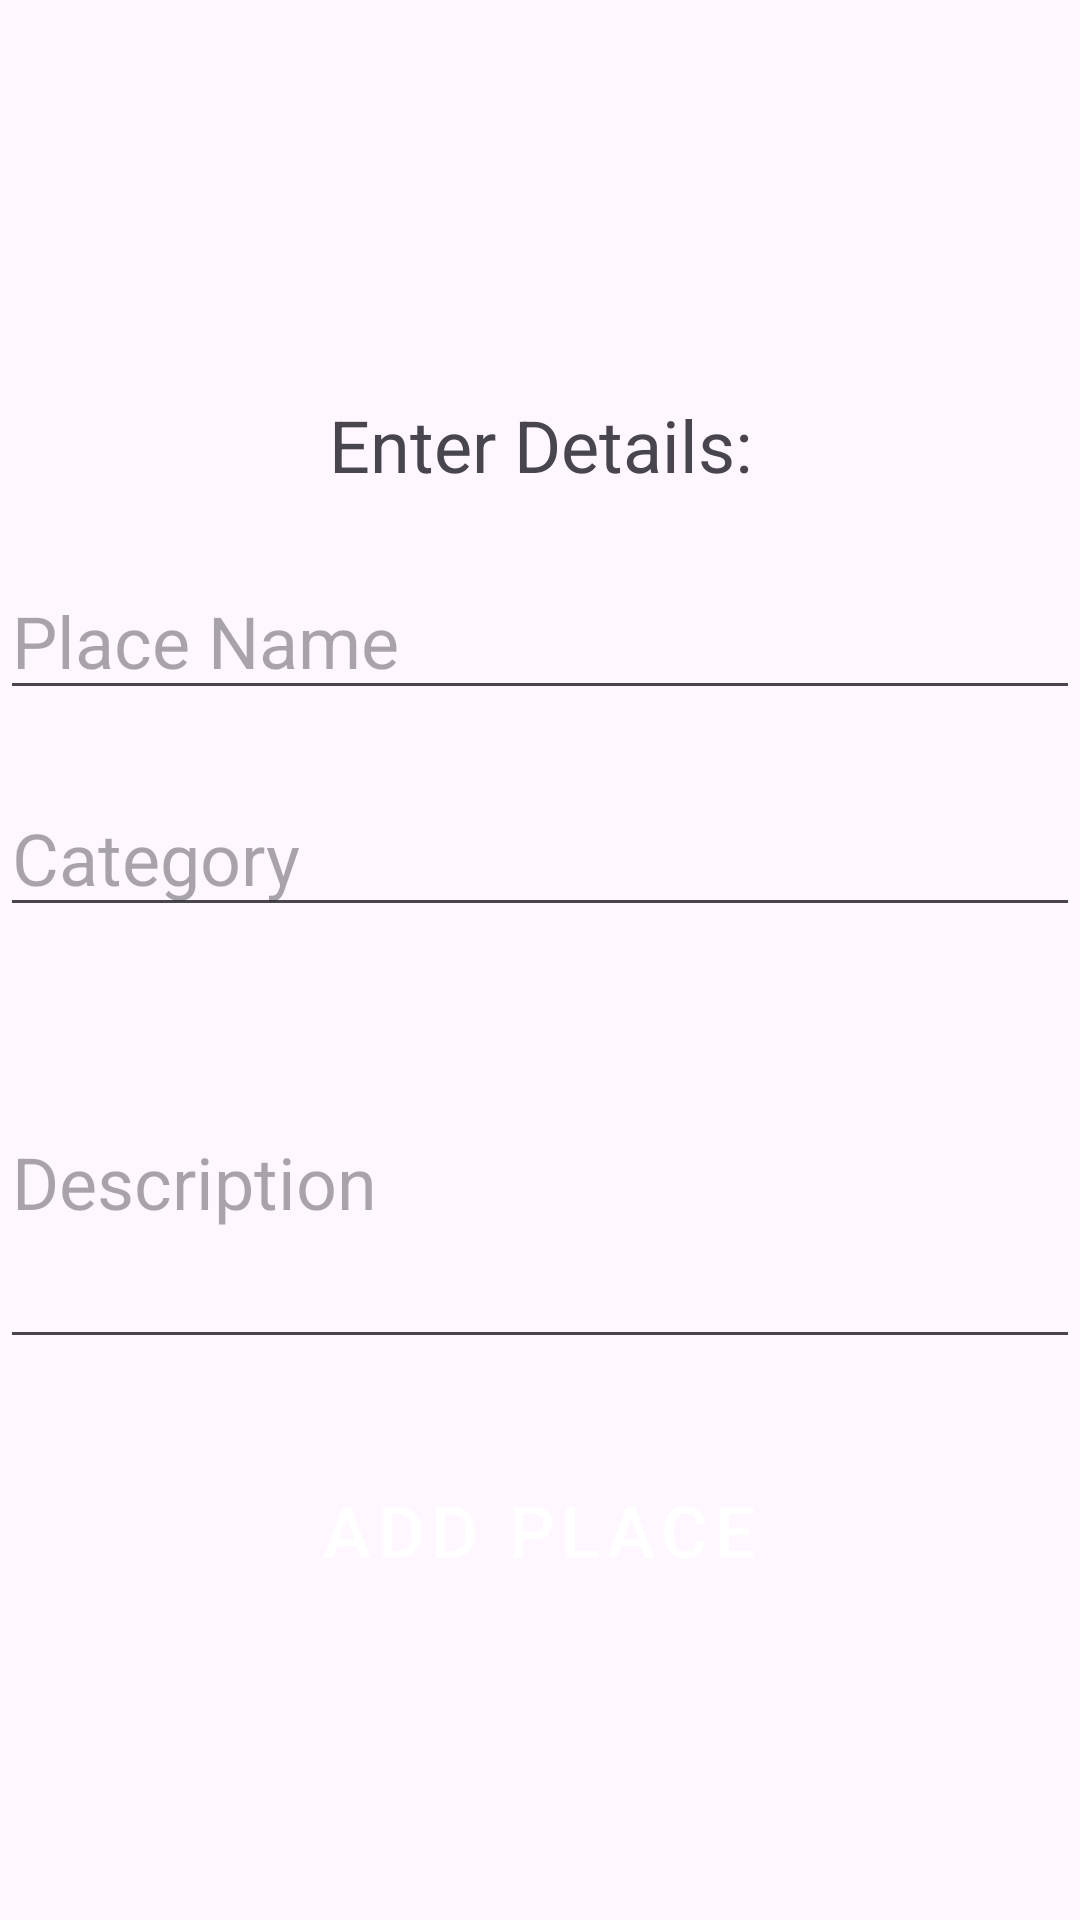

Here is an Android app screen rendered from its layout file. Give the layout XML and the strings, colors and styles it references.
<!-- AndroidManifest.xml: application theme Theme.NammaTulunadu -->
<!-- res/layout/activity_add_place.xml -->
<?xml version="1.0" encoding="utf-8"?>
<LinearLayout xmlns:android="http://schemas.android.com/apk/res/android"
    xmlns:app="http://schemas.android.com/apk/res-auto"
    xmlns:tools="http://schemas.android.com/tools"
    android:id="@+id/main"
    android:layout_width="match_parent"
    android:layout_height="match_parent"
    android:orientation="vertical"
    tools:context=".AddPlaceActivity">

    <androidx.appcompat.widget.Toolbar
        android:id="@+id/tb"
        android:layout_width="match_parent"
        android:layout_height="wrap_content"
        android:background="@color/orange_red"
        android:minHeight="?attr/actionBarSize"
        android:theme="?attr/actionBarTheme" />

    <Space
        android:layout_width="match_parent"
        android:layout_height="68dp" />

    <TextView
        android:id="@+id/textView8"
        android:layout_width="match_parent"
        android:layout_height="wrap_content"
        android:gravity="center_horizontal"
        android:text="Enter Details:"
        android:textSize="24sp" />

    <Space
        android:layout_width="match_parent"
        android:layout_height="23dp" />

    <EditText
        android:id="@+id/placeNameEditText"
        android:layout_width="match_parent"
        android:layout_height="wrap_content"
        android:hint="Place Name"
        android:textSize="24sp" />

    <Space
        android:layout_width="match_parent"
        android:layout_height="23dp" />

    <EditText
        android:id="@+id/categoryNameEditText"
        android:layout_width="match_parent"
        android:layout_height="wrap_content"
        android:hint="Category"
        android:textSize="24sp" />

    <Space
        android:layout_width="match_parent"
        android:layout_height="23dp" />

    <EditText
        android:id="@+id/placeDescriptionEditText"
        android:layout_width="match_parent"
        android:layout_height="121dp"
        android:hint="Description"
        android:textSize="24sp" />

    <Space
        android:layout_width="match_parent"
        android:layout_height="23dp" />

    <Button
        android:id="@+id/savePlaceButton"
        android:layout_width="221dp"
        android:layout_height="68dp"
        android:layout_gravity="center_horizontal"
        android:text="Add Place"
        style="@style/Widget.MyApp.Button"
        android:textSize="24sp" />
</LinearLayout>
<!-- resources referenced by this layout -->
<resources>
  <style name="Widget.MyApp.Button" parent="Widget.MaterialComponents.Button">
          <item name="backgroundTint">?attr/colorSurface</item>
          <item name="android:textColor">?attr/colorOnPrimary</item>
      </style>
  <style name="Theme.NammaTulunadu" parent="Base.Theme.NammaTulunadu" />
  <style name="Base.Theme.NammaTulunadu" parent="Theme.Material3.DayNight.NoActionBar">
          
          
          <item name="colorSurface">@color/orange_red</item>
  
          
          <item name="buttonStyle">@style/Widget.MyApp.Button</item>
  
          
          <item name="toolbarStyle">@style/Widget.MyApp.Toolbar</item>
      </style>
  <style name="Widget.MyApp.Toolbar" parent="Widget.MaterialComponents.Toolbar">
          <item name="android:background">?attr/colorSurface</item>
          <item name="titleTextColor">?attr/colorOnPrimary</item>
      </style>
</resources>
